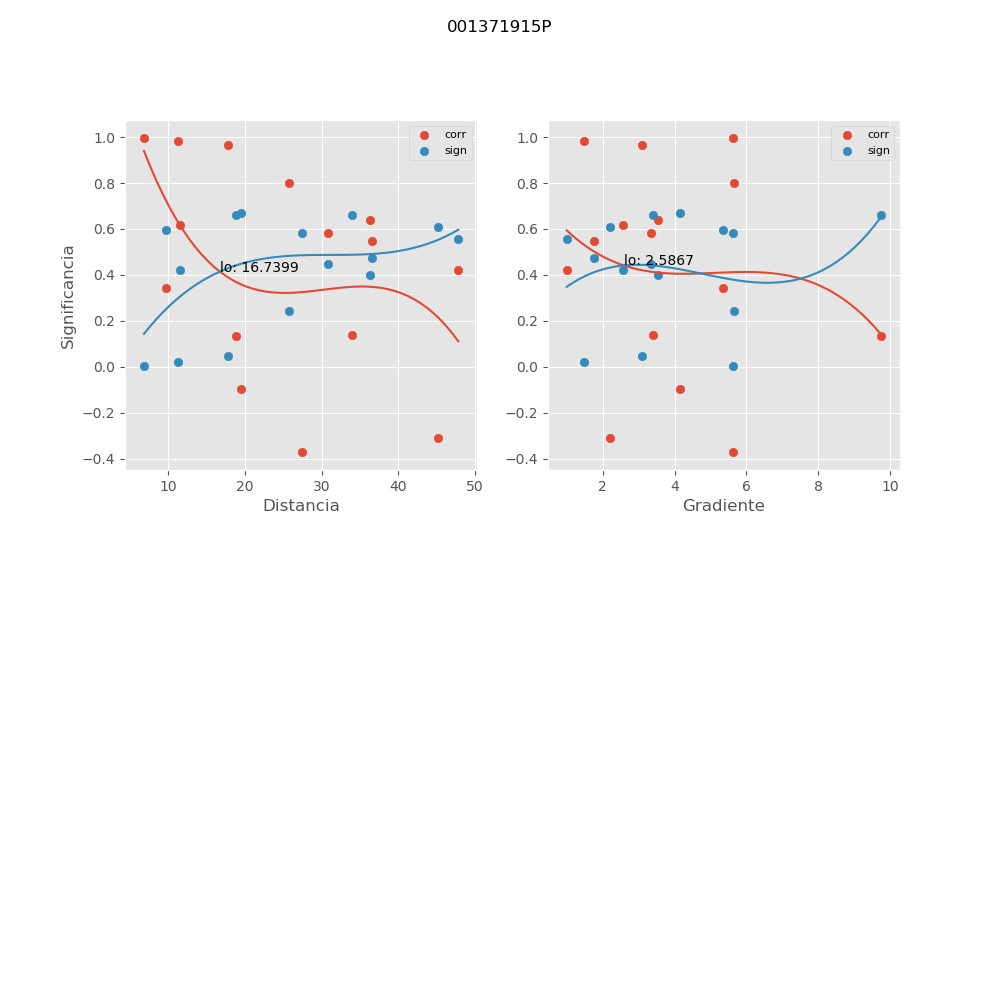

Data behind this chart, as committed beside it:
, mx_co, mx_di, mx_gr, mx_si
0, 0.6377, 36.36, 3.542, 0.4002
1, -0.09642, 19.52, 4.161, 0.6682
2, 0.6153, 11.5, 2.575, 0.4191
3, 0.1334, 18.88, 9.752, 0.6625
4, 0.7986, 25.72, 5.661, 0.2443
5, 0.42, 47.84, 0.9949, 0.5555
6, -0.3116, 45.25, 2.193, 0.609
7, 0.9641, 17.8, 3.105, 0.0475
8, 0.9843, 11.32, 1.481, 0.021
9, 0.3422, 9.674, 5.336, 0.5955
10, 0.5809, 30.88, 3.331, 0.4469
11, 0.5478, 36.58, 1.759, 0.472
12, -0.3718, 27.48, 5.622, 0.5813
13, 0.1382, 34.02, 3.41, 0.6616
14, 0.9965, 6.839, 5.629, 0.004743
